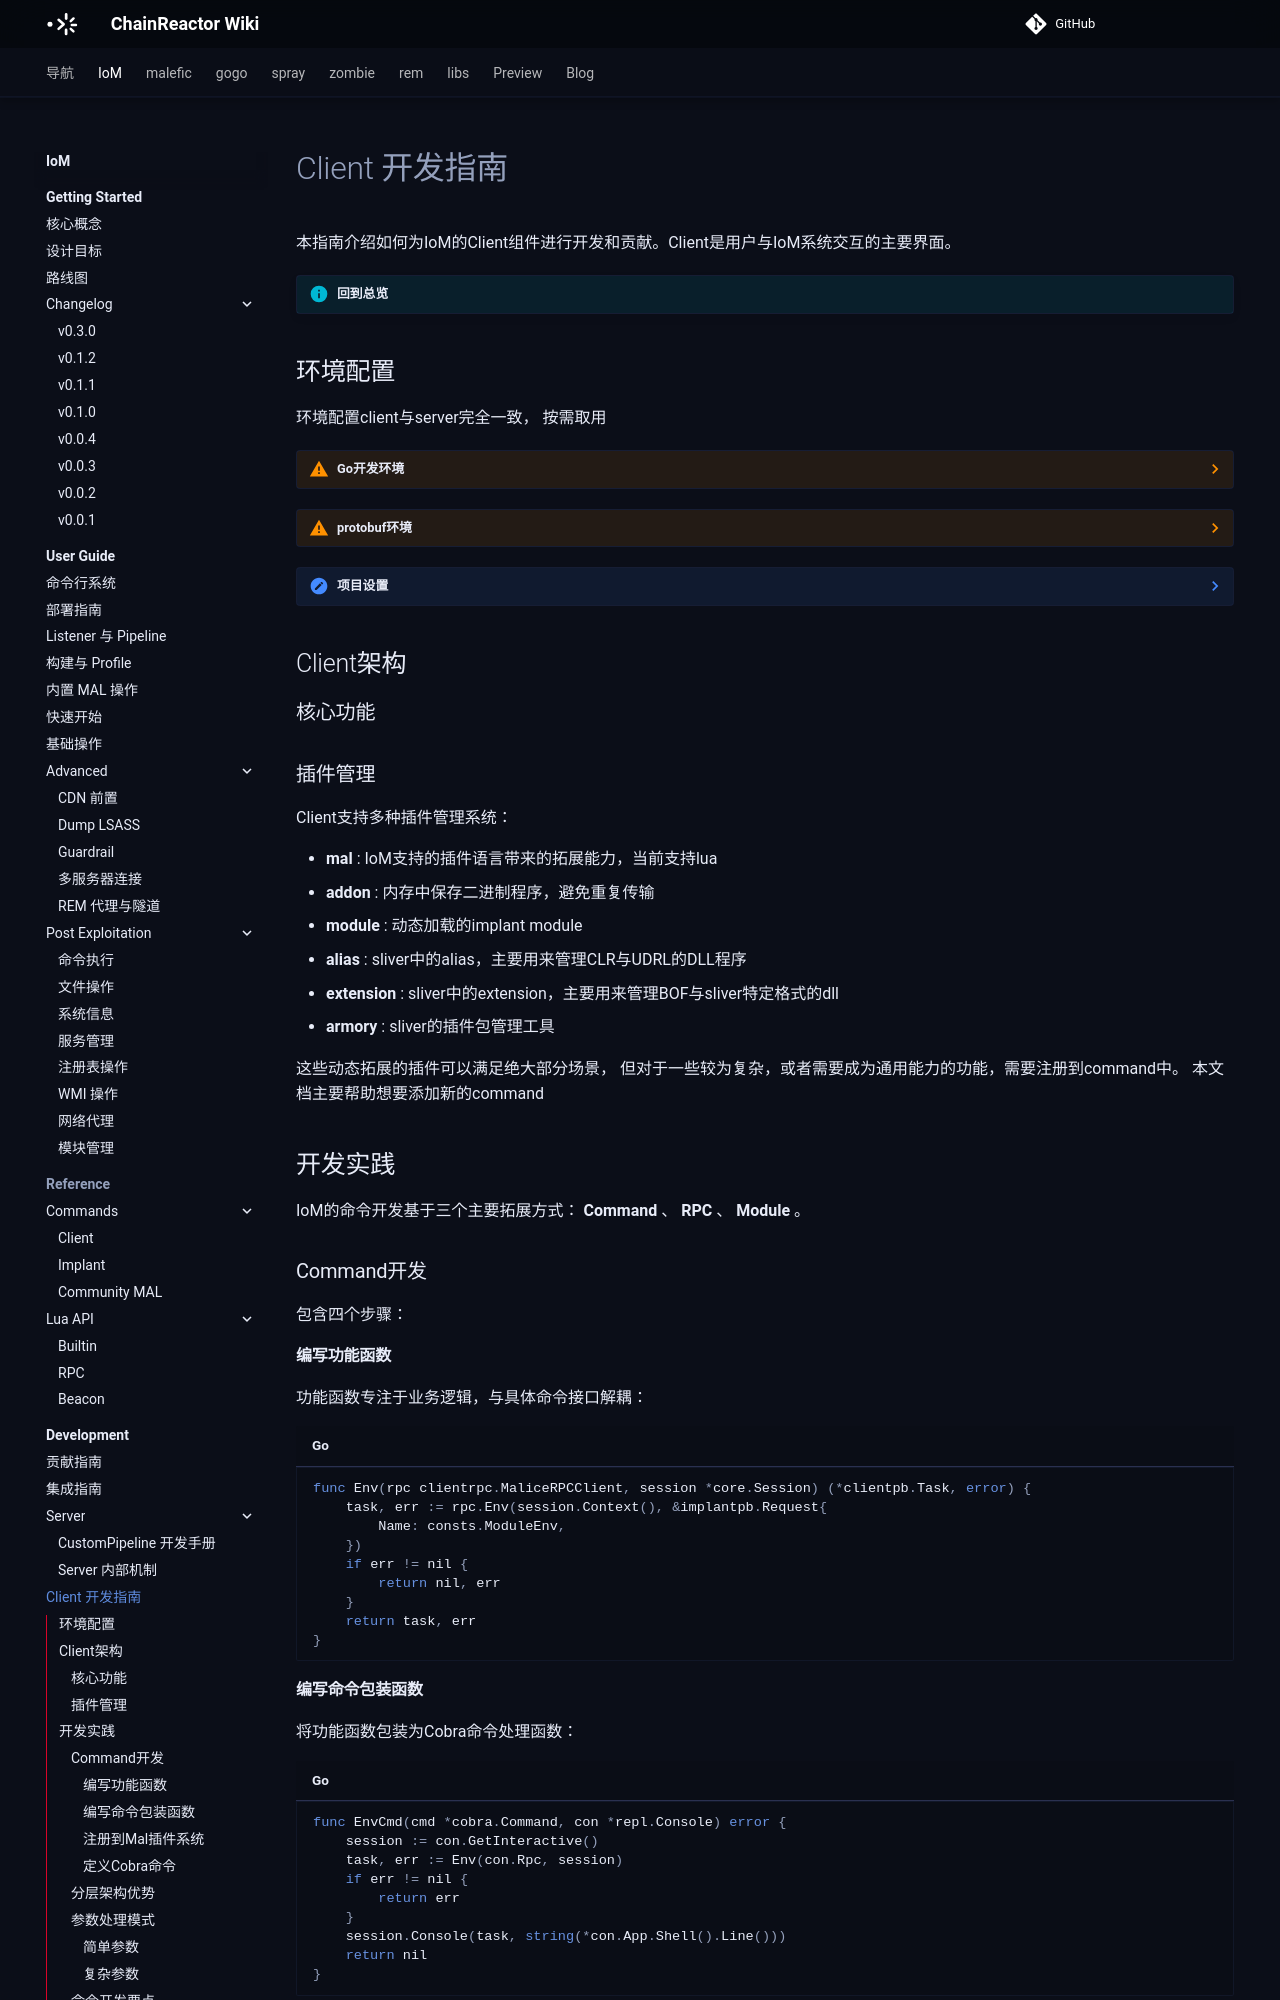

repository: chainreactors/wiki · page: IoM/development/client/index.html · generator: mkdocs

---
title: Client 开发指南
description: 本指南介绍如何为IoM的Client组件进行开发和贡献。Client是用户与IoM系统交互的主要界面。
edition: community
generated: false
source: wiki:guideline/develop/client.md
---

# Client 开发指南

本指南介绍如何为IoM的Client组件进行开发和贡献。Client是用户与IoM系统交互的主要界面。

!!! info "回到总览"

## 环境配置

环境配置client与server完全一致， 按需取用

??? warning "Go开发环境"
    **版本要求** : Go >= 1.20
    
    !!! tip "推荐golang 1.20"
        golang 1.20是兼容Win7的最后一个版本
    
    ```bash
    go version
    ```

??? warning "protobuf环境"
    === "Linux"
    
        使用 `apt` 或 `apt-get`:
        ```bash
        apt install -y protobuf-compiler 
        protoc --version  # 确保版本 >= 3
        ```
    
    === "macOS"
    
        使用 [Homebrew](https://brew.sh/):
        ```bash
        brew install protobuf
        protoc --version
        ```
    
    === "Windows"
    
        使用 [Winget](https://learn.microsoft.com/en-us/windows/package-manager/winget/):
        ```bash
        winget install protobuf 
        protoc --version
        ```
    
    **protobuf Go插件 (指定版本)**
    ```bash
    go install google.golang.org/grpc/cmd/protoc-gen-go-grpc@v1.3.0  
    go install google.golang.org/protobuf/cmd/protoc-gen-go@v1.34.1  
    ```
    
    !!! tip "参考官方文档"
        更多安装选项请参考 [protobuf.dev/installation](https://protobuf.dev/installation/)

??? note "项目设置"
    
    1. **Fork并克隆仓库**
       ```bash
       git clone --recurse-submodules https://github.com/your-username/malice-network.git
       cd malice-network
       git remote add upstream https://github.com/chainreactors/malice-network.git
       ```

       需要把 submodules 同步到各自 master 最新代码时，可以执行：

       ```bash
       git submodule foreach 'git checkout master && git pull'
       ```
    
    2. **安装依赖**
       ```bash
       go mod tidy
       ```
    
    3. **生成protobuf文件** (如果修改了proto定义)
       ```bash
       go generate ./client
       ```
    
    4. **编译server**
       ```bash
       go build ./client/
       ```
    
## Client架构

### 核心功能

### 插件管理

Client支持多种插件管理系统：

- **mal** : IoM支持的插件语言带来的拓展能力，当前支持lua
- **addon** : 内存中保存二进制程序，避免重复传输
- **module** : 动态加载的implant module
- **alias** : sliver中的alias，主要用来管理CLR与UDRL的DLL程序
- **extension** : sliver中的extension，主要用来管理BOF与sliver特定格式的dll
- **armory** : sliver的插件包管理工具

这些动态拓展的插件可以满足绝大部分场景， 但对于一些较为复杂，或者需要成为通用能力的功能，需要注册到command中。 本文档主要帮助想要添加新的command
